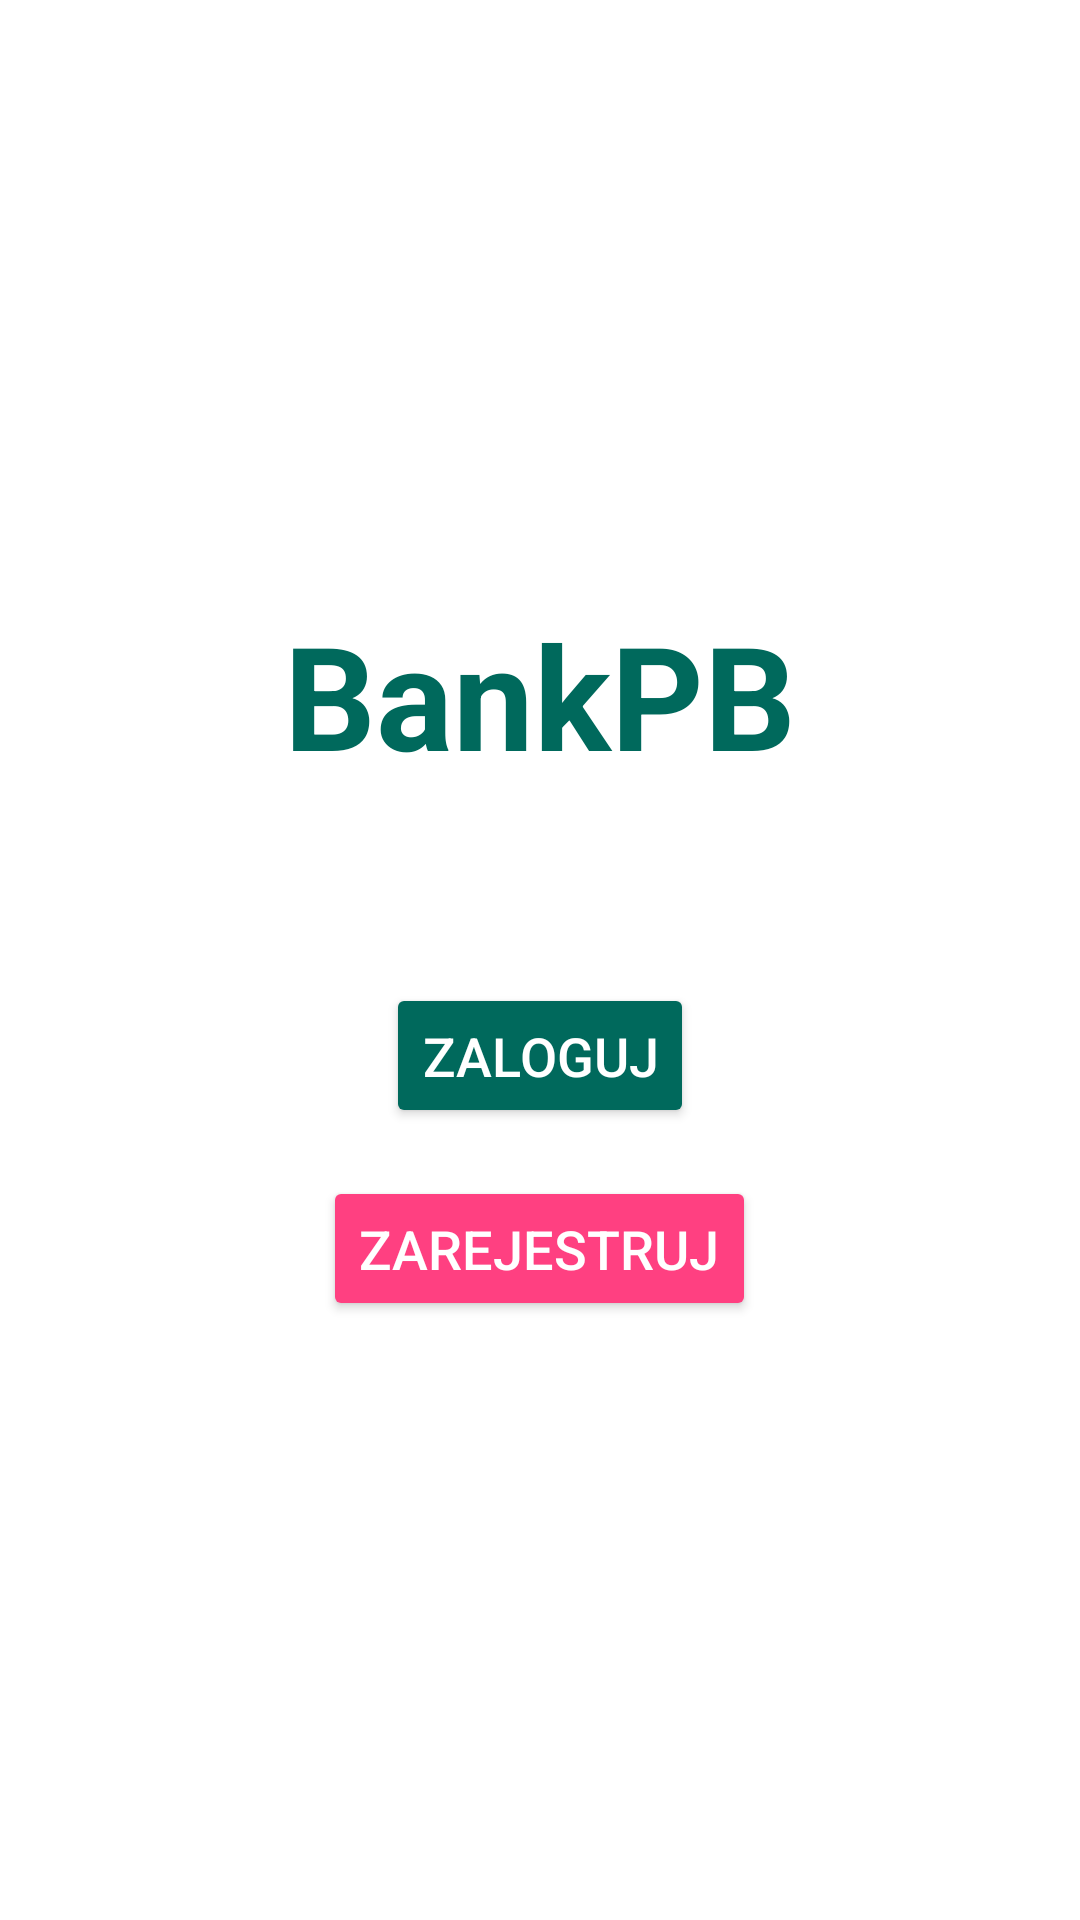

Android layout source for this screen:
<!-- AndroidManifest.xml: application theme Theme.BankPB -->
<!-- res/layout/activity_main.xml -->
<?xml version="1.0" encoding="utf-8"?>

<LinearLayout xmlns:android="http://schemas.android.com/apk/res/android"
    xmlns:app="http://schemas.android.com/apk/res-auto"
    xmlns:tools="http://schemas.android.com/tools"
    android:layout_width="match_parent"
    android:layout_height="match_parent"
    android:orientation="vertical"
    android:gravity="center"
    android:padding="16dp"
    tools:context=".MainActivity" >

        <TextView
            android:id="@+id/app_title"
            android:layout_width="wrap_content"
            android:layout_height="wrap_content"
            android:text="@string/app_name"
            android:textSize="48sp"
            android:textStyle="bold"
            android:paddingBottom="16dp"
            android:layout_marginBottom="48dp"
            android:textColor="#00695C"
            />

        <Button
            android:id="@+id/login_button"
            android:layout_width="wrap_content"
            android:layout_height="wrap_content"
            android:text="@string/home_login_button"
            android:textSize="18sp"
            android:backgroundTint="#00695C"
            android:textColor="#FFFFFF"
            android:padding="12dp"
            android:layout_marginBottom="8dp"
            />

        <Button
            android:id="@+id/register_button"
            android:layout_width="wrap_content"
            android:layout_height="wrap_content"
            android:text="@string/home_register_button"
            android:textSize="18sp"
            android:backgroundTint="#FF4081"
            android:textColor="#FFFFFF"
            android:padding="12dp"
            android:layout_marginTop="8dp"
            />

    </LinearLayout>
<!-- resources referenced by this layout -->
<resources>
  <string name="app_name">BankPB</string>
  <string name="home_login_button">Zaloguj</string>
  <string name="home_register_button">Zarejestruj</string>
  <style name="Theme.BankPB" parent="Theme.MaterialComponents.DayNight.DarkActionBar">
          
          <item name="colorPrimary">@color/purple_500</item>
          <item name="colorPrimaryVariant">@color/purple_700</item>
          <item name="colorOnPrimary">@color/white</item>
          
          <item name="colorSecondary">@color/teal_200</item>
          <item name="colorSecondaryVariant">@color/teal_700</item>
          <item name="colorOnSecondary">@color/black</item>
          
          <item name="android:statusBarColor" tools:targetApi="l">?attr/colorPrimaryVariant</item>
          
      </style>
  <!-- not gathered from this repository: default colours our renderer supplied (Android Studio template values) -->
  <color name="purple_500">#FF6200EE</color>
  <color name="purple_700">#FF3700B3</color>
  <color name="teal_200">#FF03DAC5</color>
  <color name="teal_700">#FF018786</color>
  <color name="black">#FF000000</color>
  <color name="white">#FFFFFFFF</color>
</resources>
